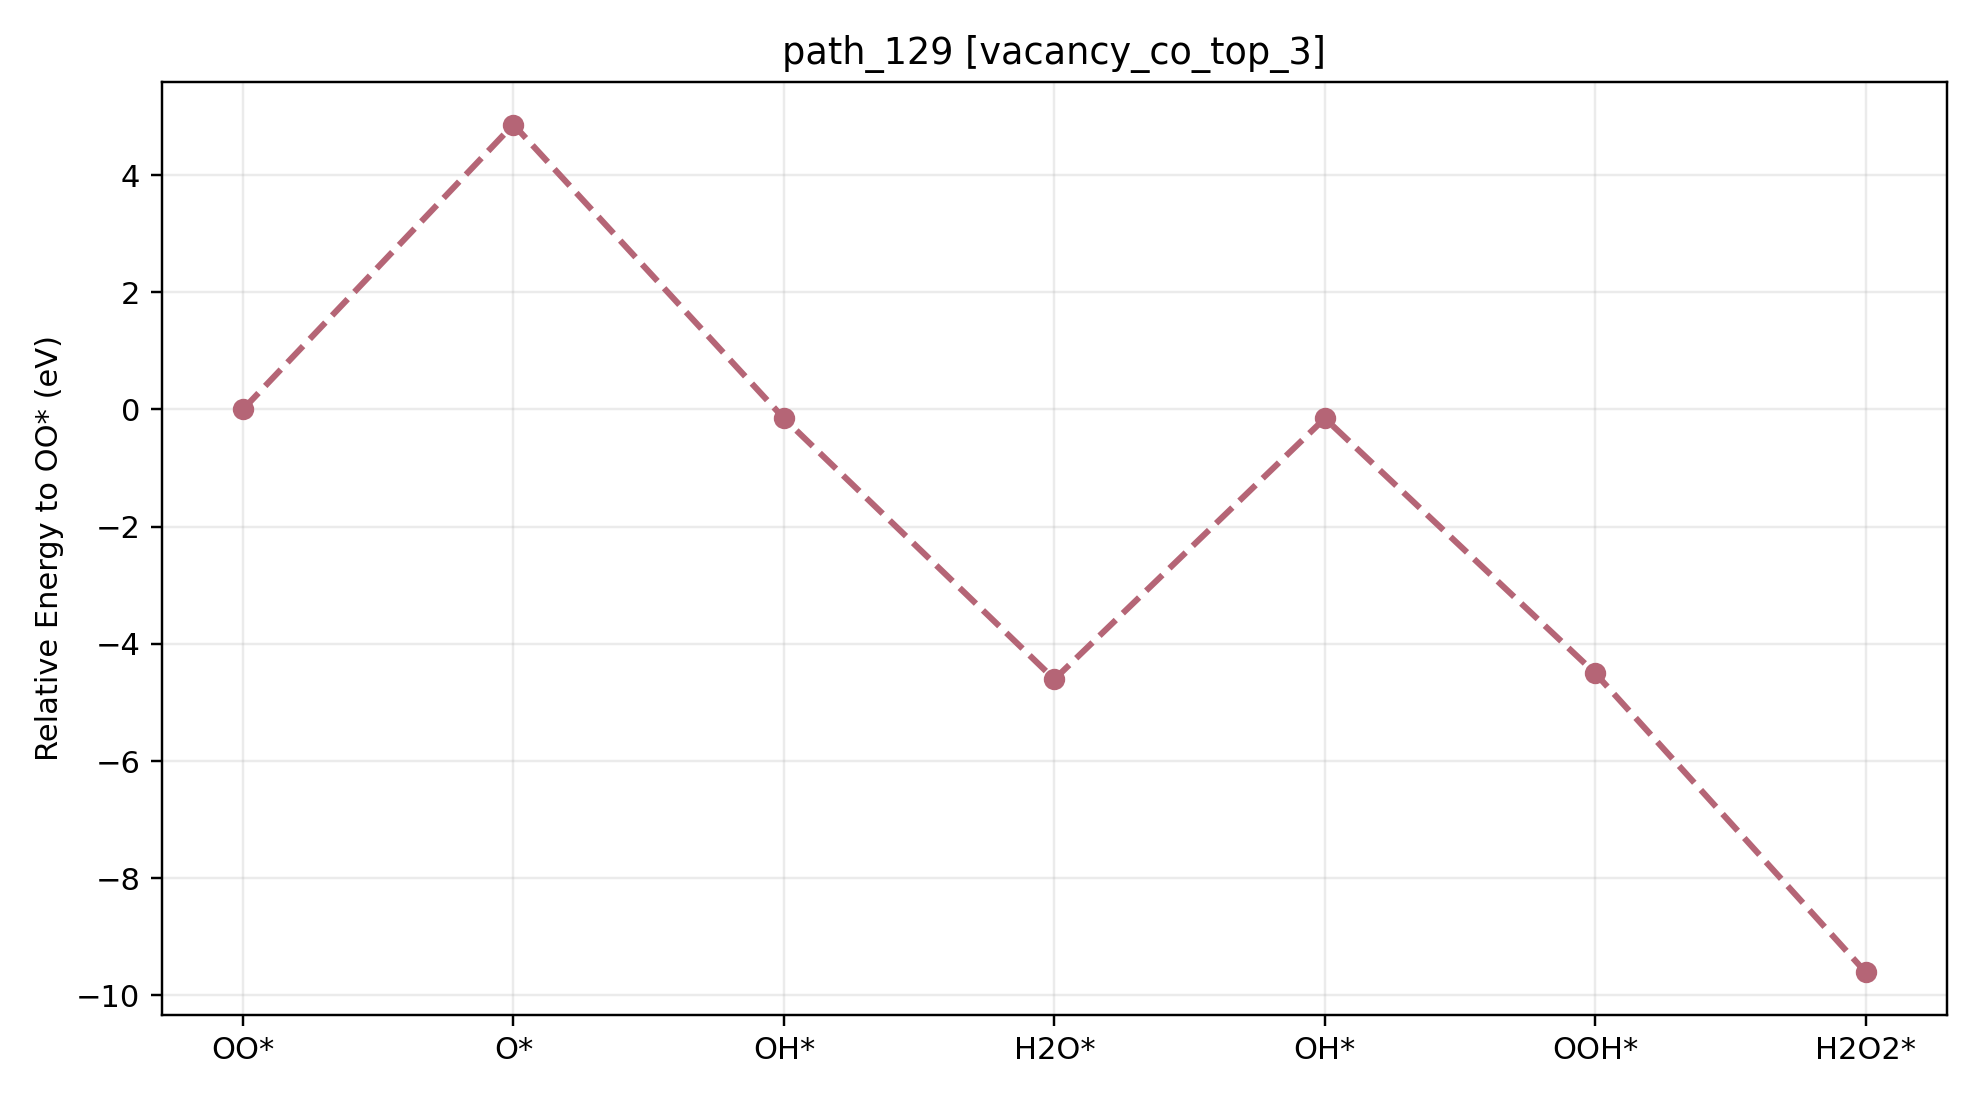

The data file committed next to this chart (first rows):
path_id, context, step_index, state, state_label, node_id, final_energy_eV, relative_to_start_eV, delta_from_previous_step_eV, max_force_eVA
path_129, vacancy_co_top_3, 0, O2, OO*, vacancy_co_top_3__O2__O2_side_on_tilt0_a…, -535.1, 0.000000, 0.000000, 0.009016
path_129, vacancy_co_top_3, 1, O, O*, vacancy_co_top_3__O__O_atom_tilt0_az0, -530.2, 4.862, 4.862, 0.009774
path_129, vacancy_co_top_3, 2, OH, OH*, vacancy_co_top_3__OH__OH_cotop3_h1p70_co…, -535.2, -0.1521, -5.014, 0.009792
path_129, vacancy_co_top_3, 3, H2O, H2O*, vacancy_co_top_3__H2O__H2O_co_bound_tilt…, -539.7, -4.605, -4.453, 0.0226
path_129, vacancy_co_top_3, 4, OH, OH*, vacancy_co_top_3__OH__OH_cotop3_h1p70_co…, -535.2, -0.152, 4.453, 0.009888
path_129, vacancy_co_top_3, 5, OOH, OOH*, vacancy_co_top_3__OOH__OOH_default_tilt3…, -539.6, -4.504, -4.352, 0.01902
path_129, vacancy_co_top_3, 6, H2O2, H2O2*, vacancy_co_top_3__H2O2__H2O2_cotop3_h1p9…, -544.7, -9.608, -5.104, 0.02919
